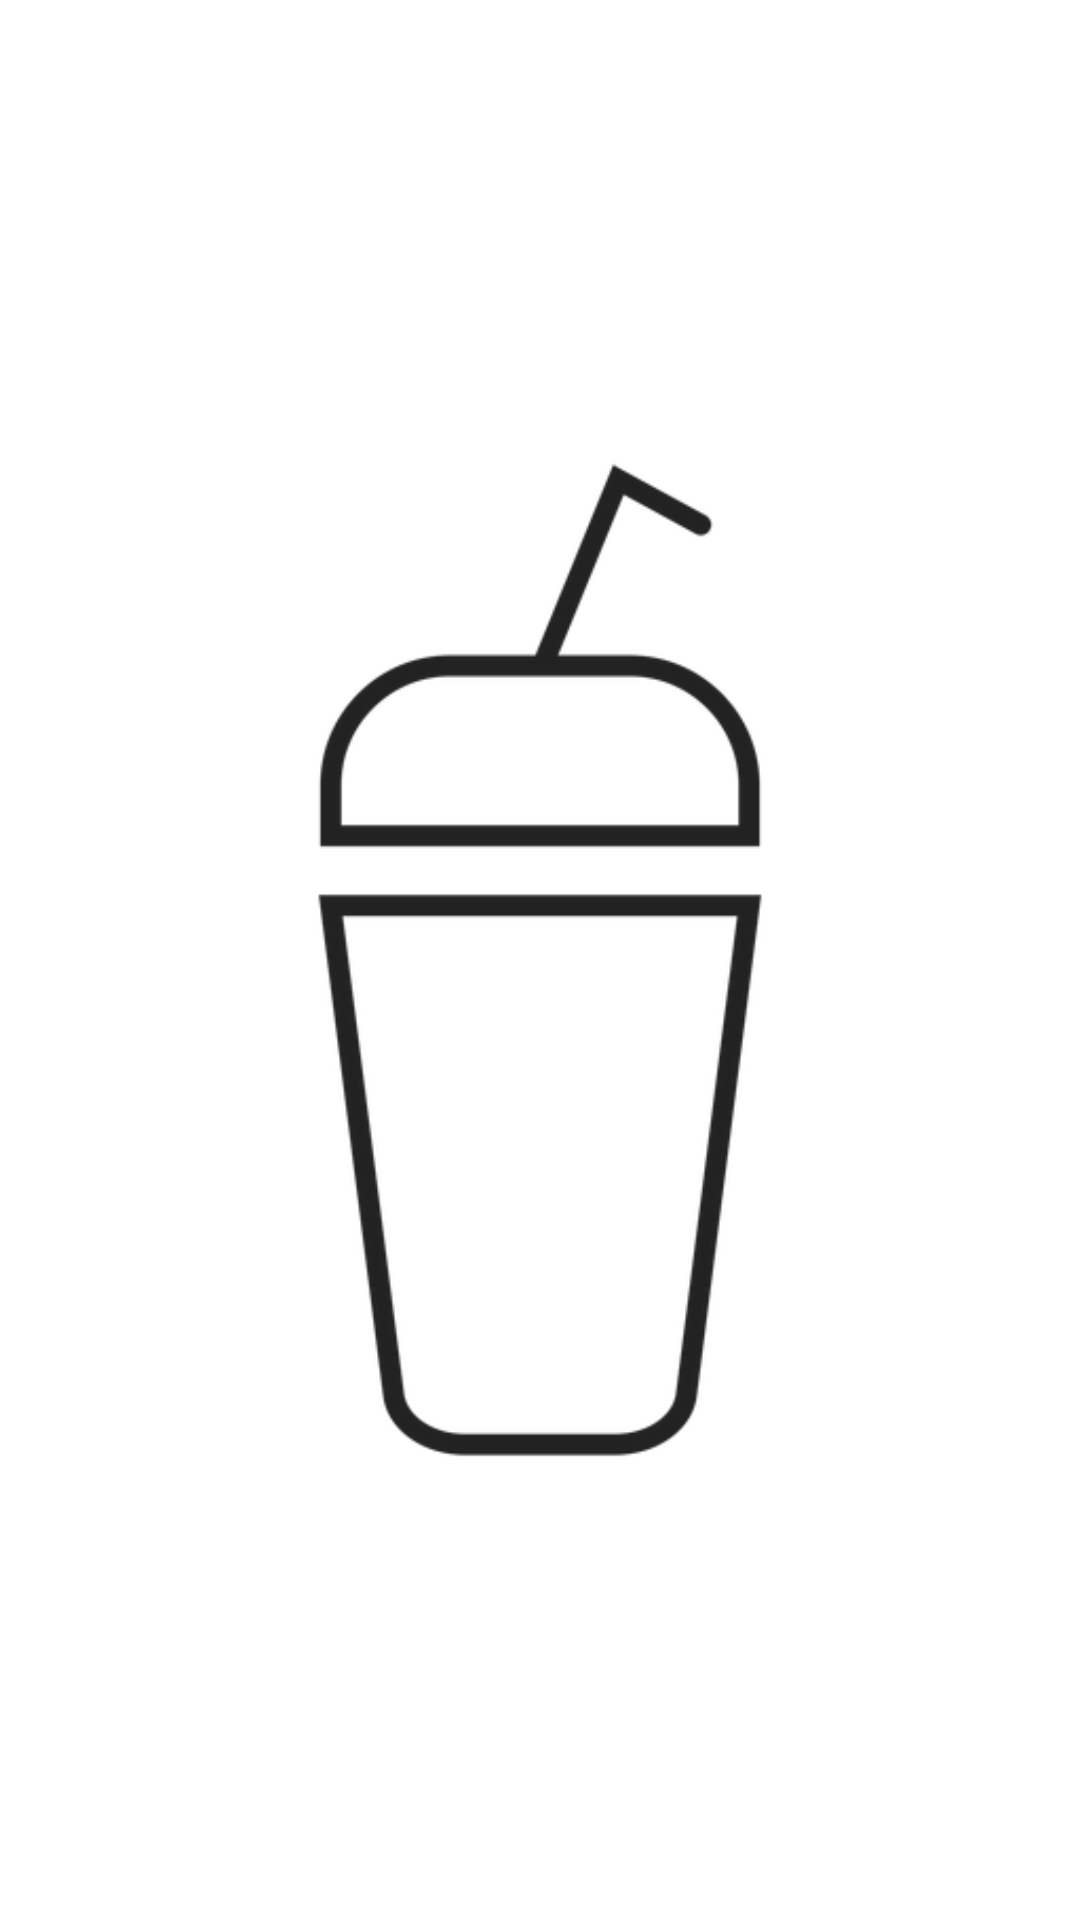

The Android layout XML behind this screen, and the referenced resources:
<!-- AndroidManifest.xml: activity theme Theme.SplashScreen -->
<!-- res/layout/activity_splash.xml -->
<RelativeLayout xmlns:android="http://schemas.android.com/apk/res/android"
    android:layout_width="match_parent"
    android:layout_height="match_parent"
    android:background="@color/white">

    <ImageView
        android:id="@+id/splashLogo"
        android:layout_width="wrap_content"
        android:layout_height="wrap_content"
        android:layout_centerInParent="true"
        android:src="@drawable/splash_screen" />
</RelativeLayout>
<!-- resources referenced by this layout -->
<resources>
  <color name="white">#FFFFFF</color>
  <!-- drawable splash_screen: png bitmap (drawable, 24645 bytes) -->
  <style name="Theme.SplashScreen" parent="Theme.AppCompat.Light.NoActionBar">
          <item name="android:windowBackground">@drawable/splash_screen</item>
      </style>
</resources>
